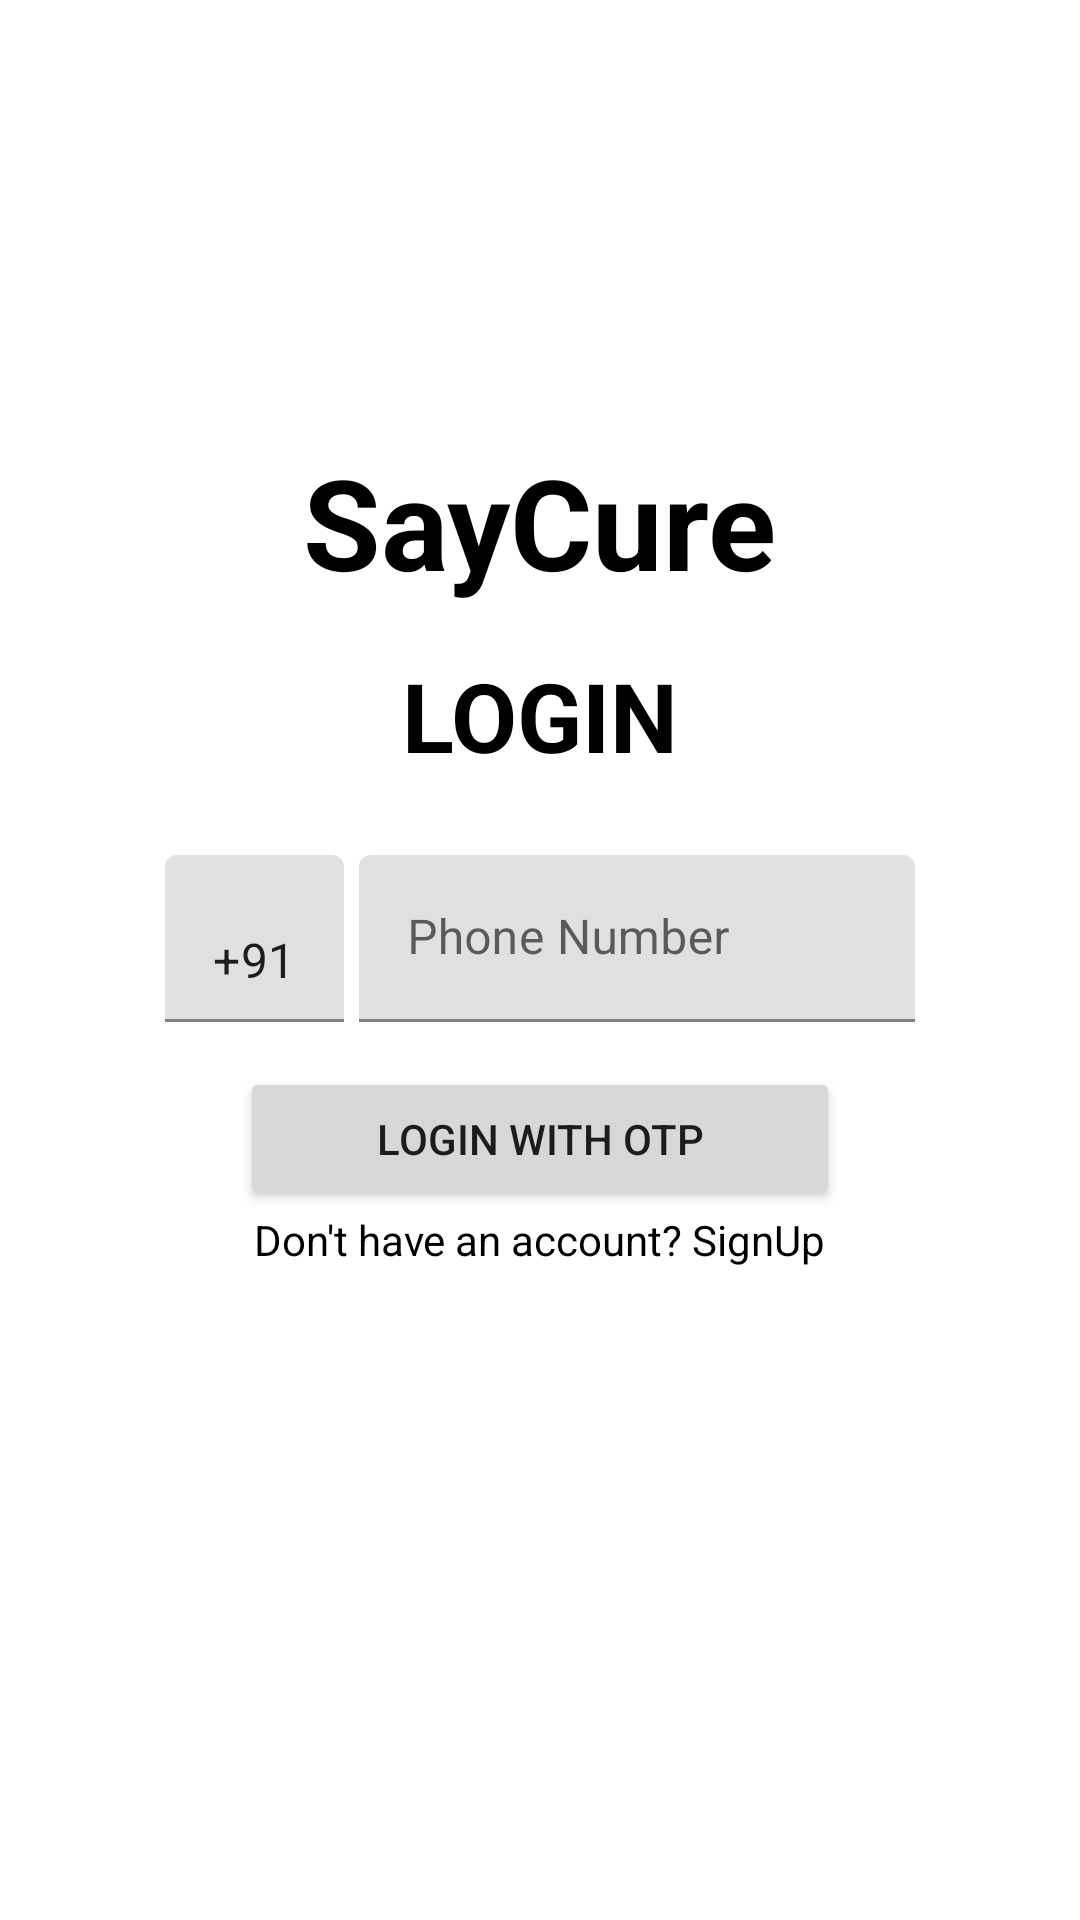

The Android layout XML behind this screen, and the referenced resources:
<!-- AndroidManifest.xml: application theme Theme.SayCure.NoActionBar -->
<!-- res/layout/activity_login.xml -->
<?xml version="1.0" encoding="utf-8"?>
<RelativeLayout xmlns:android="http://schemas.android.com/apk/res/android"
    android:layout_width="match_parent"
    android:layout_height="match_parent"
    android:background="@android:color/white"
    android:fitsSystemWindows="true">

    <TextView
        android:layout_width="wrap_content"
        android:layout_height="wrap_content"
        android:layout_above="@id/layout1"
        android:layout_centerHorizontal="true"
        android:text="SayCure"
        android:textColor="#000000"
        android:textSize="42sp"
        android:textStyle="bold"
        android:layout_marginBottom="15dp"/>

    <LinearLayout
        android:id="@+id/layout1"
        android:layout_width="250dp"
        android:layout_height="wrap_content"
        android:layout_centerInParent="true"
        android:gravity="center"
        android:orientation="vertical">

        <TextView
            android:layout_width="wrap_content"
            android:layout_height="wrap_content"
            android:text="LOGIN"
            android:textColor="#000000"
            android:textSize="32sp"
            android:textStyle="bold" />

        <LinearLayout
            android:layout_width="match_parent"
            android:layout_height="wrap_content"
            android:layout_marginTop="25dp"
            android:layout_marginBottom="15dp"
            android:orientation="horizontal">

            <com.google.android.material.textfield.TextInputLayout
                android:id="@+id/textField"
                android:layout_width="wrap_content"
                android:layout_height="wrap_content">

                <com.google.android.material.textfield.TextInputEditText
                    android:id="@+id/editTextCountryCode"
                    android:layout_width="match_parent"
                    android:layout_height="wrap_content"
                    android:inputType="phone"
                    android:maxLines="1"
                    android:text="+91"
                    />

            </com.google.android.material.textfield.TextInputLayout>

            

            <View
                android:layout_width="5dp"
                android:layout_height="0dp" />

            <com.google.android.material.textfield.TextInputLayout
                android:id="@+id/textField2"
                android:layout_width="match_parent"
                android:layout_height="wrap_content"
                android:hint="Phone Number">

                <com.google.android.material.textfield.TextInputEditText
                    android:id="@+id/editTextPhone"
                    android:layout_width="match_parent"
                    android:layout_height="wrap_content"
                    android:inputType="phone"
                    android:maxLines="1" />

            </com.google.android.material.textfield.TextInputLayout>


            

        </LinearLayout>

        <Button
            android:id="@+id/buttonContinue"
            android:layout_width="200dp"
            android:layout_height="wrap_content"
            android:text="Login With OTP"/>

        

        <TextView
            android:id="@+id/signup"
            android:layout_width="wrap_content"
            android:layout_height="wrap_content"
            android:text="Don't have an account? SignUp"
            android:textColor="#000000" />

    </LinearLayout>

</RelativeLayout>



<!-- resources referenced by this layout -->
<resources>
  <!-- drawable ic_baseline_my_location_12 (drawable) -->
  <vector android:height="12dp" android:tint="?attr/colorControlNormal"
      android:viewportHeight="24" android:viewportWidth="24"
      android:width="12dp" xmlns:android="http://schemas.android.com/apk/res/android">
      <path android:fillColor="@android:color/white" android:pathData="M12,8c-2.21,0 -4,1.79 -4,4s1.79,4 4,4 4,-1.79 4,-4 -1.79,-4 -4,-4zM20.94,11c-0.46,-4.17 -3.77,-7.48 -7.94,-7.94L13,1h-2v2.06C6.83,3.52 3.52,6.83 3.06,11L1,11v2h2.06c0.46,4.17 3.77,7.48 7.94,7.94L11,23h2v-2.06c4.17,-0.46 7.48,-3.77 7.94,-7.94L23,13v-2h-2.06zM12,19c-3.87,0 -7,-3.13 -7,-7s3.13,-7 7,-7 7,3.13 7,7 -3.13,7 -7,7z"/>
  </vector>
  <string name="clinic_doctor_speciality">Hospital/Clinic/Doctor</string>
  <string name="detect">Detect</string>
  <string name="district">District</string>
  <string name="doctors_booking">Doctors Booking</string>
  <string name="has_never_been_this_easy">Has Never Been This Easy</string>
  <style name="Theme.SayCure.NoActionBar" parent="Theme.MaterialComponents.DayNight.NoActionBar">
          
          <item name="colorPrimary">@color/purple_500</item>
          <item name="colorPrimaryVariant">@color/purple_700</item>
          <item name="colorOnPrimary">@color/white</item>
          
          <item name="colorSecondary">@color/teal_200</item>
          <item name="colorSecondaryVariant">@color/teal_700</item>
          <item name="colorOnSecondary">@color/black</item>
          
          <item name="android:statusBarColor" tools:targetApi="l">?attr/colorPrimaryVariant</item>
          
      </style>
  <!-- not gathered from this repository: default colours our renderer supplied (Android Studio template values) -->
  <color name="purple_500">#FF6200EE</color>
  <color name="purple_700">#FF3700B3</color>
  <color name="teal_200">#FF03DAC5</color>
  <color name="teal_700">#FF018786</color>
  <color name="black">#FF000000</color>
  <color name="white">#FFFFFFFF</color>
</resources>
